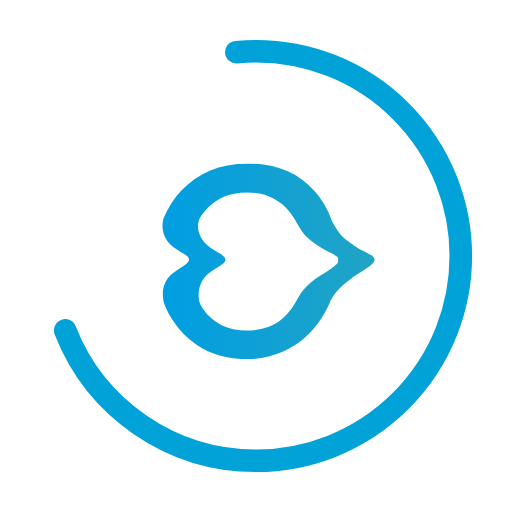
t = 0.00 s
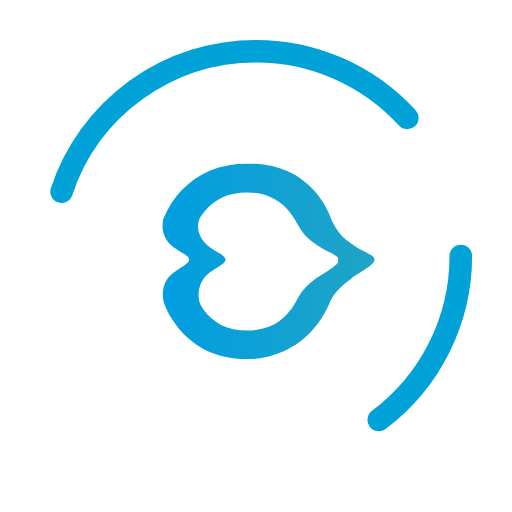
t = 0.25 s
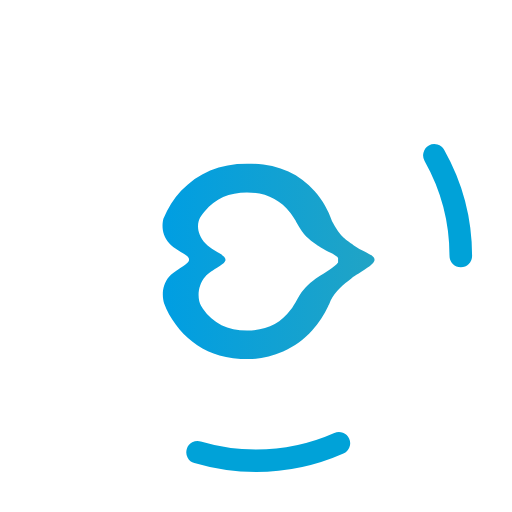
t = 0.75 s
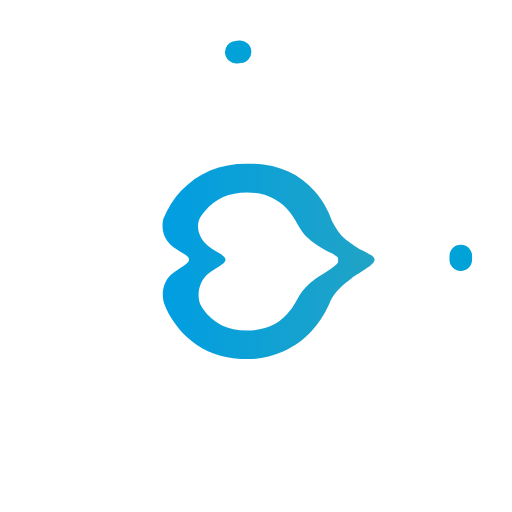
t = 1.00 s
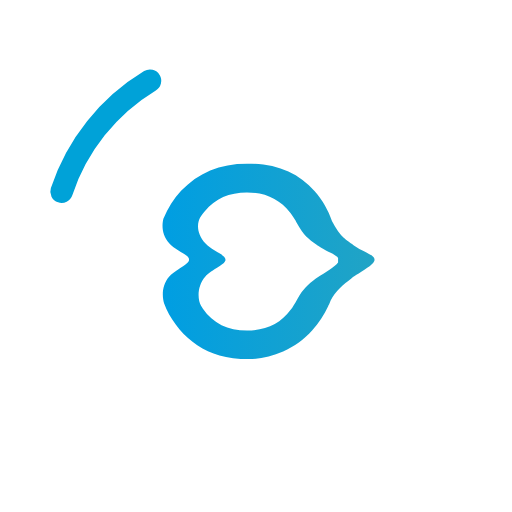
t = 1.25 s
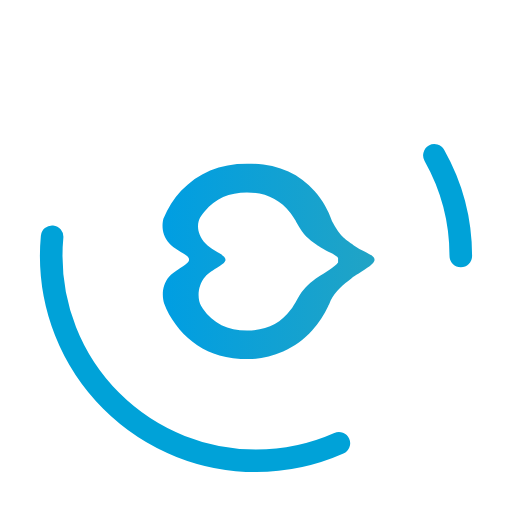
t = 1.75 s

The animated SVG that drew these frames (rendered in a browser with its animation timeline set to each time). Animation: 2 SMIL elements (animate=2); one cycle of 2.00 s, repeats indefinitely.

<?xml version="1.0" encoding="utf-8"?>
<!-- Generator: Adobe Illustrator 21.0.2, SVG Export Plug-In . SVG Version: 6.00 Build 0)  -->
<svg version="1.1" id="Calque_1" xmlns="http://www.w3.org/2000/svg" xmlns:xlink="http://www.w3.org/1999/xlink" x="0px" y="0px"
	 viewBox="0 0 136 136" style="enable-background:new 0 0 136 136;" xml:space="preserve">
<style type="text/css">
	.st0{fill:none;}
	.st1{fill:none;stroke:#00A2D8;stroke-width:6;stroke-linecap:round;}
	.st2{clip-path:url(#SVGID_2_);fill:url(#SVGID_3_);}
</style>
<rect class="st0" width="136" height="136"/>
<circle class="st0" cx="68" cy="68" r="54.4"/>
<circle class="st1" cx="68" cy="68" r="54.4">
<animate  accumulate="none" additive="replace" attributeName="stroke-dashoffset" calcMode="linear" dur="2s" fill="remove" from="0" repeatCount="indefinite" restart="always" to="502">
	</animate>
<animate  accumulate="none" additive="replace" attributeName="stroke-dasharray" calcMode="linear" dur="2s" fill="remove" repeatCount="indefinite" restart="always" values="150.6 100.4;1 250;150.6 100.4">
	</animate>
</circle>
<g>
	<defs>
		<path id="SVGID_1_" d="M53.9,82c-0.2-0.3-0.4-0.6-0.5-0.8c-1-1.7-1-5.3,1.1-7.7c1.8-2,5.4-3.2,5.4-4.5c0-1.4-3.5-2.3-5.3-4.3
			c-2.3-2.5-2.4-5.2-1.4-7c0.4-0.6,0.8-1.1,1.2-1.6c2.8-3.4,6.5-5,11.2-5c4.9,0,8.7,1.8,11.5,5.4c0.3,0.3,0.5,0.7,0.7,1
			c0.2,0.4,0.5,0.7,0.7,1.1c0.1,0.2,0.2,0.4,0.3,0.6c2,3.5,3,4.2,5.4,5.9c0.1,0.1,0.2,0.1,0.3,0.2c2.3,1.6,4.6,2.2,5.3,3.2
			c0,0.2,0,0.4,0,0.7c0,0.2,0,0.3,0,0.5c-0.8,1.2-3.7,2.8-5.5,4c-0.1,0.1-0.3,0.2-0.4,0.3c-2.1,1.6-3.4,2.8-4.9,5.4
			c-0.3,0.6-0.7,1.2-1.1,1.9c0,0,0,0,0,0c-0.2,0.3-0.4,0.7-0.7,1c-2.7,3.7-6.6,5.5-11.6,5.5C60.5,87.8,56.6,85.9,53.9,82 M48.1,50.7
			c-2,2.1-3.5,4.6-4.7,7.4c-0.4,1.6-0.5,4.3,1.6,6.6c0.3,0.3,0.6,0.6,1,0.9c1.7,1.3,3.9,2.1,4.2,3.1c0,0,0,0.1,0,0.1
			c0,0.1,0,0.2,0,0.4c-0.3,1-2.5,2-4.2,3.3c-0.4,0.3-0.8,0.6-1.1,1c-1.9,2.2-1.9,5.2-1.3,7.1c0.2,0.5,0.4,1,0.6,1.5
			c0.9,2,2.1,3.7,3.5,5.4c1.4,1.6,3,3,4.7,4.2c1.8,1.2,3.8,2.1,5.9,2.7c2.2,0.6,4.8,1,7.8,1c3.1,0,6.1-0.7,9.1-2
			c3-1.4,5.6-3.2,7.7-5.6c1.8-2,3.2-4.1,4.3-6.5c0,0,0,0,0,0c0-0.1,0.1-0.3,0.2-0.4c0.1-0.3,0.3-0.7,0.4-1c1.3-2.7,3.4-4.3,5.6-6
			c2-1.5,6.1-3.5,6.1-4.9c0-1.4-2.8-1.9-5.5-3.8c-2.6-1.8-3.7-2.5-5.8-6.4c-1-3-2.6-5.7-4.6-8c-4.3-4.9-10.3-7.4-18-7.4
			C58.4,43.5,52.6,45.9,48.1,50.7"/>
	</defs>
	<clipPath id="SVGID_2_">
		<use xlink:href="#SVGID_1_"  style="overflow:visible;"/>
	</clipPath>
	
		<linearGradient id="SVGID_3_" gradientUnits="userSpaceOnUse" x1="-351.5329" y1="124.9984" x2="-350.9854" y2="124.9984" gradientTransform="matrix(800.4416 -1.471 -1.471 -800.4416 281608.75 99606.2422)">
		<stop  offset="0" style="stop-color:#009EE2"/>
		<stop  offset="1" style="stop-color:#FFCB00"/>
	</linearGradient>
	<polygon class="st2" points="42.8,43.5 99.6,43.4 99.6,95.3 42.9,95.4 	"/>
</g>
</svg>
